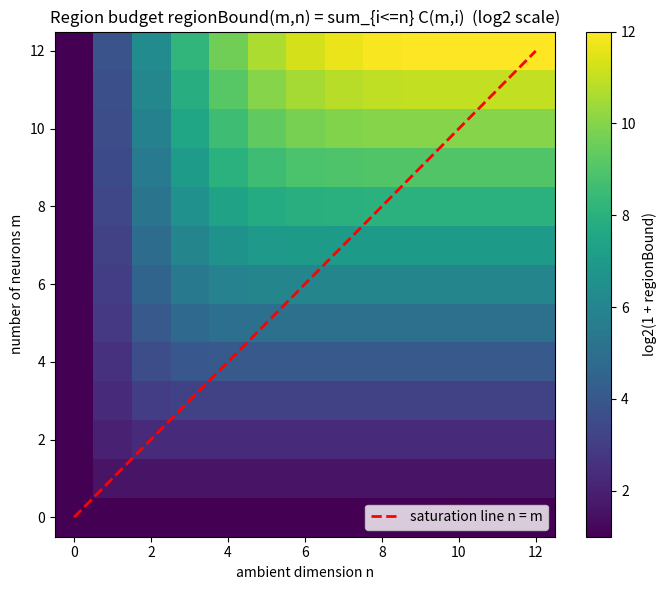

Here is the Python script that generated this plot:
"""Heatmap of the region budget regionBound(m,n) and its 2^m saturation."""
import numpy as np
import matplotlib.pyplot as plt
from math import comb

def region_bound(m: int, n: int) -> int:
    return sum(comb(m, i) for i in range(0, n + 1))

M, N = 12, 12
grid = np.array([[region_bound(m, n) for n in range(N + 1)]
                 for m in range(M + 1)], dtype=float)

fig, ax = plt.subplots(figsize=(7, 6))
im = ax.imshow(np.log2(grid + 1), origin="lower", cmap="viridis", aspect="auto")
ax.plot(range(M + 1), range(M + 1), "r--", lw=2, label="saturation line n = m")
ax.set_xlabel("ambient dimension n")
ax.set_ylabel("number of neurons m")
ax.set_title("Region budget regionBound(m,n) = sum_{i<=n} C(m,i)  (log2 scale)")
ax.legend(loc="lower right")
fig.colorbar(im, ax=ax, label="log2(1 + regionBound)")
plt.tight_layout()
plt.savefig("region_budget_heatmap.png", dpi=150)
print("saved region_budget_heatmap.png")
